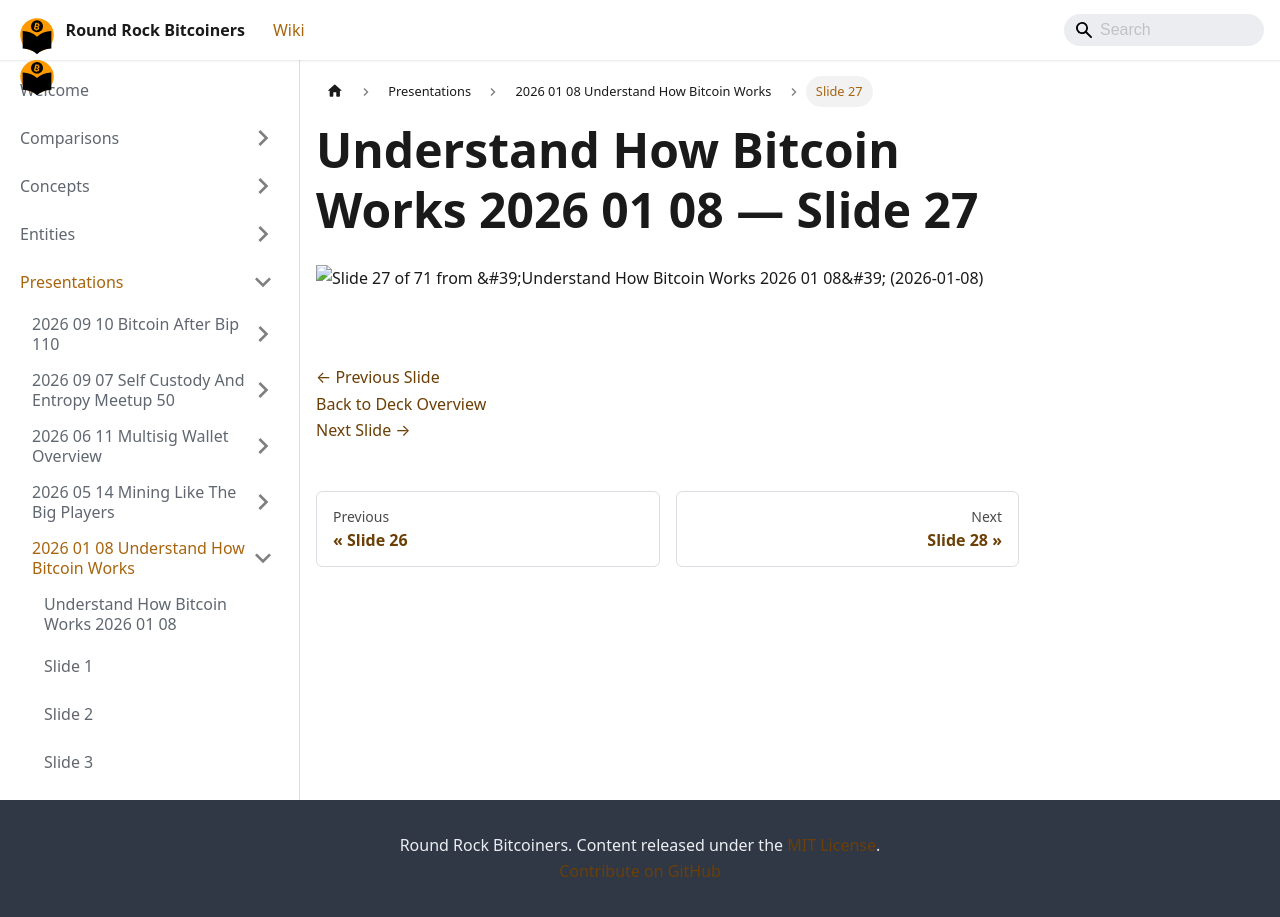

repository: jason-me/rrbtc-wiki · page: presentations/2026-01-08-understand-how-bitcoin-works/slide-027/index.html · generator: docusaurus

---
title: "Slide 27 of 71 - Understand How Bitcoin Works 2026 01 08"
sidebar_label: "Slide 27"
pagination_next: "presentations/2026-01-08-understand-how-bitcoin-works/slide-028"
pagination_prev: "presentations/2026-01-08-understand-how-bitcoin-works/slide-026"
---

# Understand How Bitcoin Works 2026 01 08 — Slide 27

![Slide 27 of 71 from 'Understand How Bitcoin Works 2026 01 08' (2026-01-08)](/img/slides/2026-01-08-understand-how-bitcoin-works/slide_026.jpg)

<br/>
<br/>

[← Previous Slide](/presentations/2026-01-08-understand-how-bitcoin-works/slide-026)  
[Back to Deck Overview](/presentations/2026-01-08-understand-how-bitcoin-works/)  
[Next Slide →](/presentations/2026-01-08-understand-how-bitcoin-works/slide-028)
